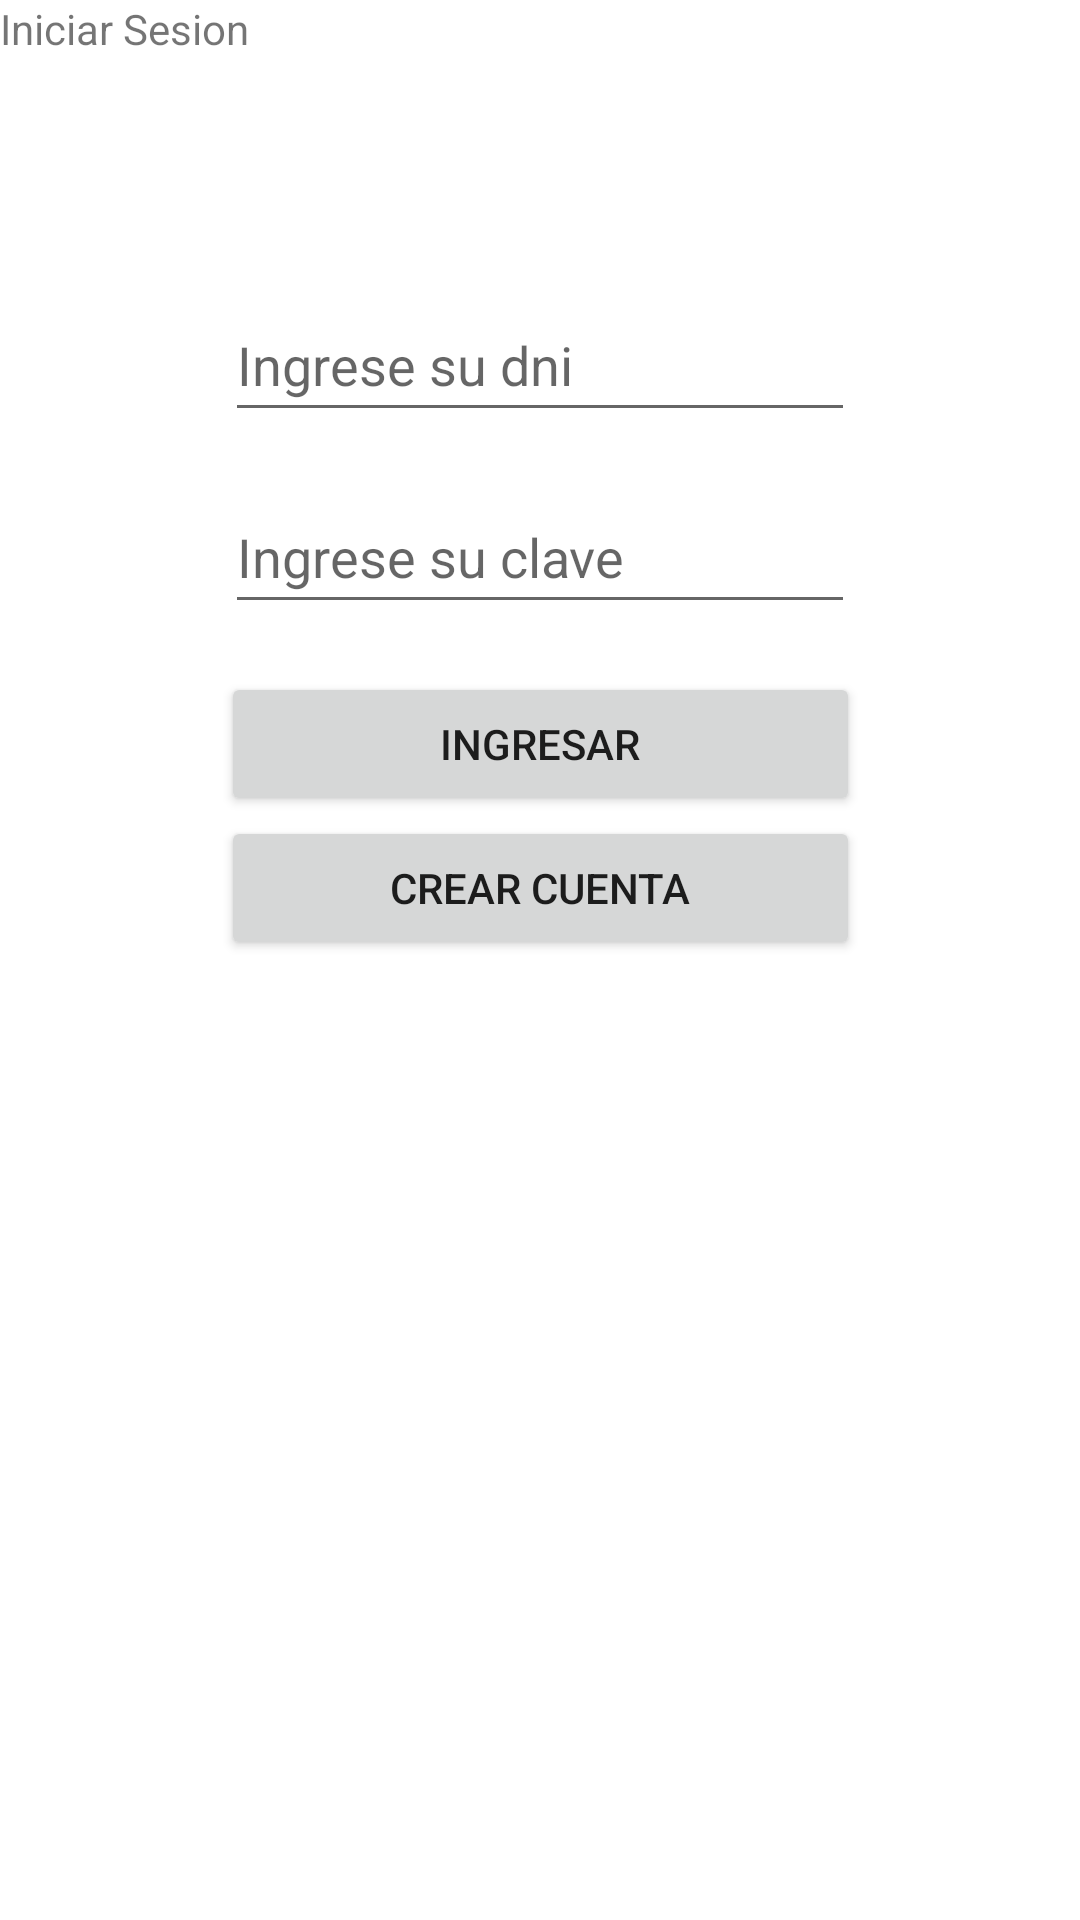

Layout XML and referenced resources for this Android screen:
<!-- AndroidManifest.xml: application theme Theme.PC2DpaEsan -->
<!-- res/layout/activity_login.xml -->
<?xml version="1.0" encoding="utf-8"?>
<androidx.constraintlayout.widget.ConstraintLayout xmlns:android="http://schemas.android.com/apk/res/android"
    xmlns:app="http://schemas.android.com/apk/res-auto"
    xmlns:tools="http://schemas.android.com/tools"
    android:layout_width="match_parent"
    android:layout_height="match_parent"
    tools:context=".LoginActivity">


    <ImageView
        android:id="@+id/imageView"
        android:layout_width="wrap_content"
        android:layout_height="wrap_content"
        android:layout_marginTop="64dp"
        app:layout_constraintEnd_toEndOf="parent"
        app:layout_constraintStart_toStartOf="parent"
        app:layout_constraintTop_toTopOf="parent"
        tools:srcCompat="@tools:sample/avatars" />

    <EditText
        android:id="@+id/txtEmail"
        android:layout_width="wrap_content"
        android:layout_height="wrap_content"
        android:layout_marginTop="32dp"
        android:ems="10"
        android:hint="Ingrese su dni"
        android:inputType="textEmailAddress"
        android:minHeight="48dp"
        app:layout_constraintEnd_toEndOf="parent"
        app:layout_constraintStart_toStartOf="parent"
        app:layout_constraintTop_toBottomOf="@+id/imageView" />

    <EditText
        android:id="@+id/txtPassword"
        android:layout_width="wrap_content"
        android:layout_height="wrap_content"
        android:layout_marginTop="16dp"
        android:ems="10"
        android:hint="Ingrese su clave"
        android:inputType="numberPassword"
        android:minHeight="48dp"
        app:layout_constraintEnd_toEndOf="parent"
        app:layout_constraintStart_toStartOf="parent"
        app:layout_constraintTop_toBottomOf="@+id/txtEmail" />

    <Button
        android:id="@+id/btnLogin"
        android:layout_width="213dp"
        android:layout_height="48dp"
        android:layout_marginTop="16dp"
        android:text="Ingresar"
        app:layout_constraintEnd_toEndOf="parent"
        app:layout_constraintStart_toStartOf="parent"
        app:layout_constraintTop_toBottomOf="@+id/txtPassword" />

    <Button
        android:id="@+id/btnCrearCuenta"
        android:layout_width="213dp"
        android:layout_height="48dp"
        android:layout_marginTop="64dp"
        android:text="Crear cuenta"
        app:layout_constraintEnd_toEndOf="parent"
        app:layout_constraintStart_toStartOf="parent"
        app:layout_constraintTop_toBottomOf="@+id/txtPassword" />

    <TextView
        android:id="@+id/textView2"
        android:layout_width="wrap_content"
        android:layout_height="wrap_content"
        android:text="Iniciar Sesion"
        tools:layout_editor_absoluteX="163dp"
        tools:layout_editor_absoluteY="28dp" />

</androidx.constraintlayout.widget.ConstraintLayout>
<!-- resources referenced by this layout -->
<resources>
  <style name="Theme.PC2DpaEsan" parent="Theme.MaterialComponents.DayNight.DarkActionBar">
          
          <item name="colorPrimary">@color/purple_500</item>
          <item name="colorPrimaryVariant">@color/purple_700</item>
          <item name="colorOnPrimary">@color/white</item>
          
          <item name="colorSecondary">@color/teal_200</item>
          <item name="colorSecondaryVariant">@color/teal_700</item>
          <item name="colorOnSecondary">@color/black</item>
          
          <item name="android:statusBarColor">?attr/colorPrimaryVariant</item>
          
      </style>
  <!-- not gathered from this repository: default colours our renderer supplied (Android Studio template values) -->
  <color name="purple_500">#FF6200EE</color>
  <color name="purple_700">#FF3700B3</color>
  <color name="teal_200">#FF03DAC5</color>
  <color name="teal_700">#FF018786</color>
  <color name="black">#FF000000</color>
  <color name="white">#FFFFFFFF</color>
</resources>
